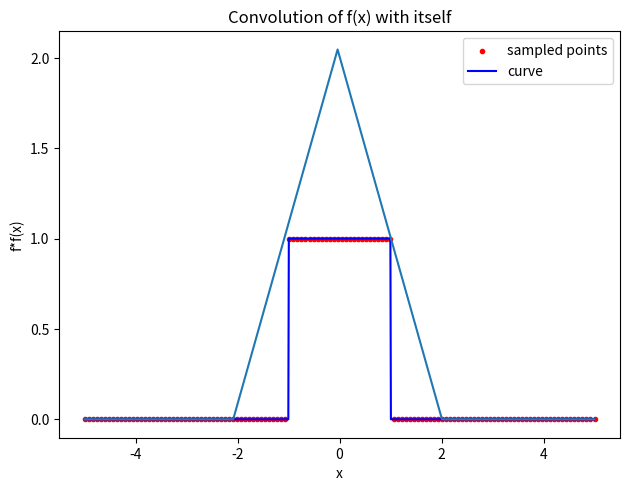

The matplotlib source for this figure:
#!/usr/bin/env python
# coding: utf-8

# In[7]:


import numpy as np
import matplotlib.pyplot as plt

def f(x):
    if -1<x and x<1:
        return 1
    else:
        return 0

    
def sort_with_order(arr1, arr2):
    # Create pairs of elements from arr1 and arr2
    pairs = [(arr1[i], arr2[i]) for i in range(len(arr1))]
    
    # Sort pairs based on arr1
    sorted_pairs = sorted(pairs, key=lambda x: x[0])
    
    # Extract sorted elements from arr2
    sorted_arr2 = [pair[1] for pair in sorted_pairs]
    
    return sorted_arr2

def analytic_plot(x):
    return np.sqrt(np.pi/5)*np.exp((-x**2)*(4/5))


#Parameters of Program
x_min = -5
x_max = 5
n = 128
dx = (x_max-x_min)/(n-1)
x_arr=np.arange(x_min,x_max+dx,dx,float)

x_arr2=np.linspace(-x_max,x_max,1000,float)

f=np.vectorize(f)

g_arr=f(x_arr)
h_arr=f(x_arr)



# Plot the first data
plt.scatter(x_arr, g_arr, c='red',label="sampled points",marker=".")
plt.plot(x_arr2, f(x_arr2), c='blue',label="curve")
plt.ylabel('f(x)')
plt.xlabel('x')
plt.grid()
plt.legend()
# Adjust layout
plt.tight_layout()
plt.savefig("q11_f(x)")
# Show the plots
plt.show()


g_pad_arr=np.pad(g_arr, (0, len(g_arr)), mode='constant')
h_pad_arr=np.pad(h_arr, (0, len(h_arr)), mode='constant')


dft_g_arr=np.fft.fft(g_pad_arr,norm="ortho")
dft_h_arr=np.fft.fft(h_pad_arr,norm="ortho")
 
gh_arr=np.multiply(dft_g_arr,dft_h_arr)

ift_arr=np.fft.ifft(gh_arr,norm="ortho") 
conv_arr=(dx*np.sqrt(2*n))*np.abs(ift_arr)


conv_arr=conv_arr[int(n/2):int(-n/2)]
plt.grid()
plt.plot(x_arr,conv_arr)
plt.title("Convolution of f(x) with itself")
plt.ylabel("f*f(x)")
plt.xlabel("x")
plt.savefig("q11_Convolution_f(x)")
plt.show()


# In[ ]:




